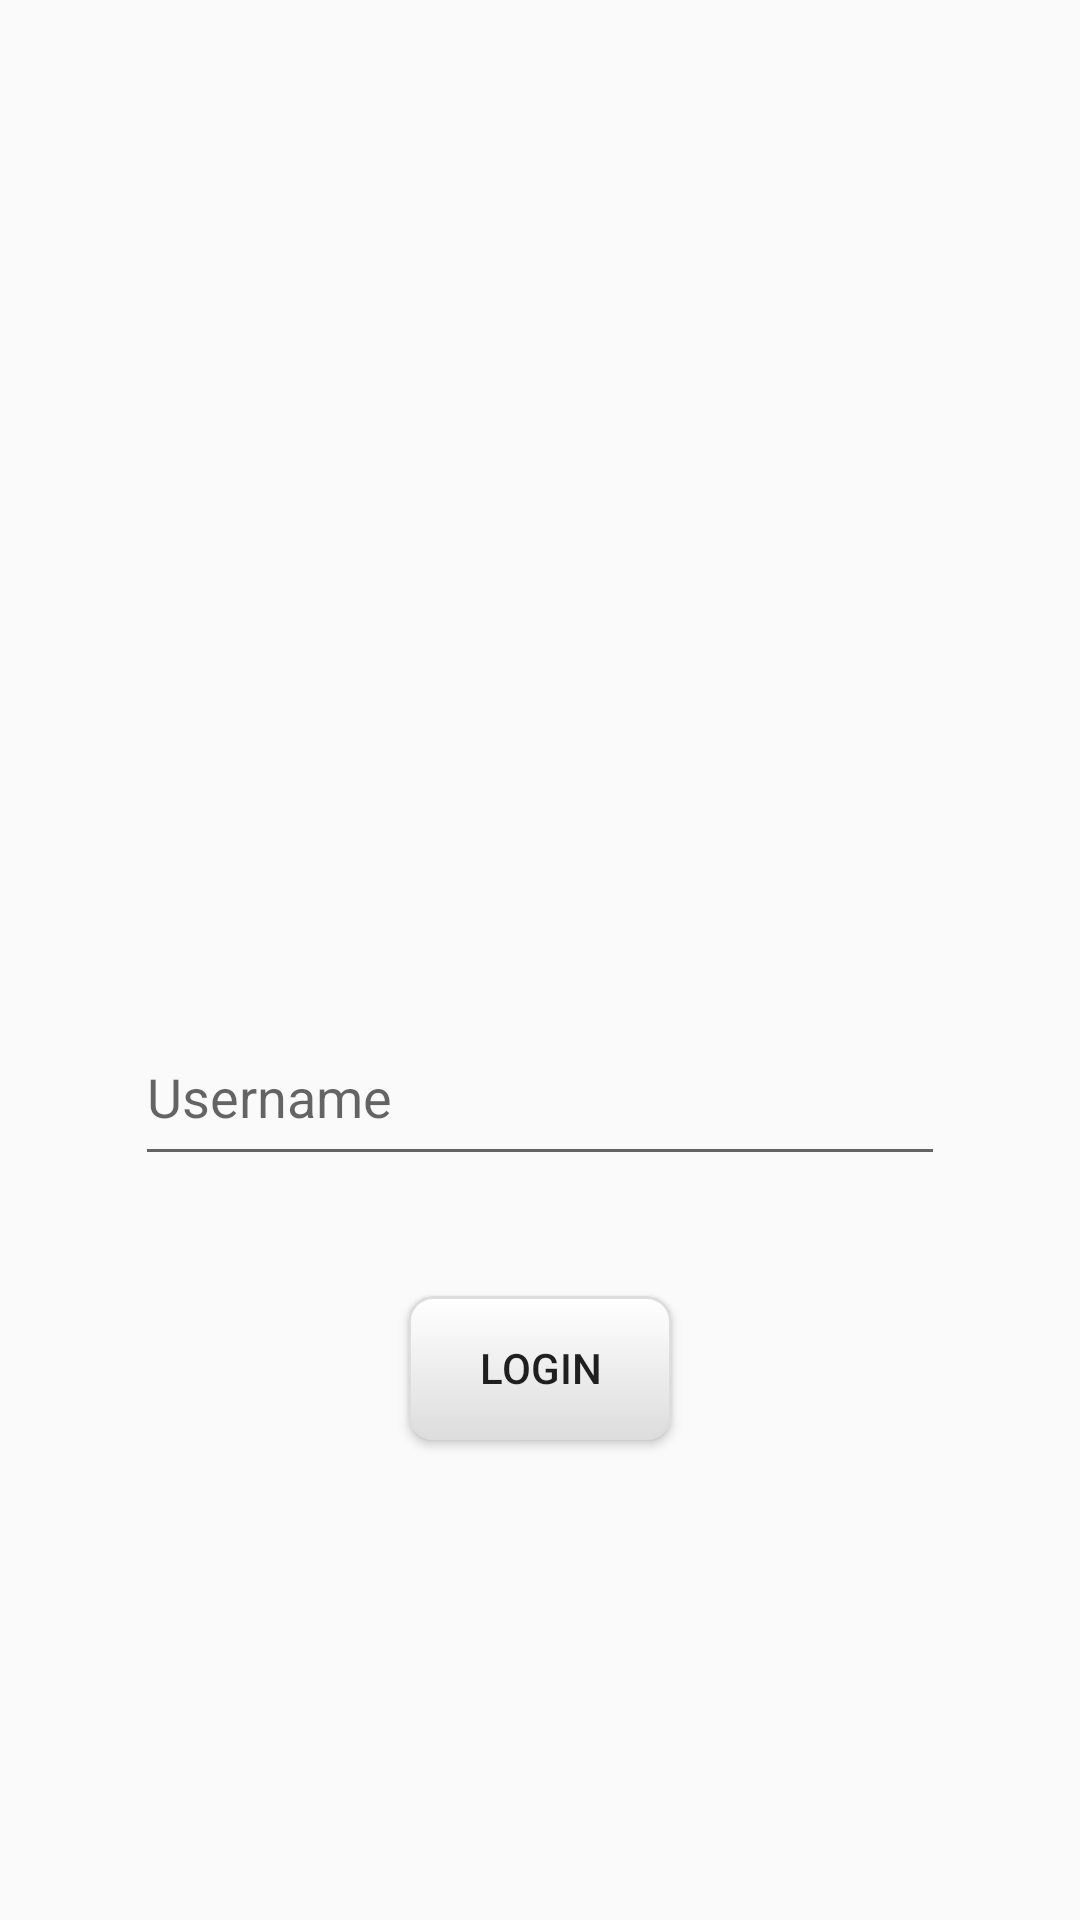

Reconstruct the res/layout file that produces this screen, plus the resources it refers to.
<!-- AndroidManifest.xml: application theme AppTheme -->
<!-- res/layout/activity_main.xml -->
<?xml version="1.0" encoding="utf-8"?>
<androidx.constraintlayout.widget.ConstraintLayout xmlns:android="http://schemas.android.com/apk/res/android"
    xmlns:app="http://schemas.android.com/apk/res-auto"
    xmlns:tools="http://schemas.android.com/tools"
    android:layout_width="match_parent"
    android:layout_height="match_parent"
    tools:context=".loginpage.MainActivity">

    <ImageView
        android:id="@+id/codeforcesLogo"
        android:layout_width="323dp"
        android:layout_height="96dp"
        android:layout_marginHorizontal="45dp"
        android:layout_marginTop="124dp"
        android:contentDescription="@string/logo_for_the_app"
        android:src="@drawable/logo_app_login"
        app:layout_constraintEnd_toEndOf="parent"
        app:layout_constraintHorizontal_bias="0.511"
        app:layout_constraintStart_toStartOf="parent"
        app:layout_constraintTop_toTopOf="parent" />

    <EditText
        android:id="@+id/userName"
        android:layout_width="match_parent"
        android:layout_height="56dp"
        android:layout_marginHorizontal="45dp"
        android:layout_marginTop="116dp"
        android:hint="@string/username"
        android:importantForAutofill="yes"
        app:layout_constraintEnd_toEndOf="parent"
        app:layout_constraintHorizontal_bias="0.505"
        app:layout_constraintStart_toStartOf="parent"
        app:layout_constraintTop_toBottomOf="@id/codeforcesLogo" />

    <EditText
        android:id="@+id/password"
        android:layout_width="match_parent"
        android:layout_height="56dp"
        android:layout_marginHorizontal="45dp"
        android:layout_marginTop="45dp"
        android:hint="@string/password"
        android:importantForAutofill="yes"
        android:inputType="textPassword"
        android:visibility="gone"
        app:layout_constraintEnd_toEndOf="parent"
        app:layout_constraintStart_toStartOf="parent"
        app:layout_constraintTop_toBottomOf="@id/userName" />

    <Button
        android:id="@+id/loginButton"
        android:layout_width="wrap_content"
        android:layout_height="wrap_content"
        android:layout_marginTop="40dp"
        android:background="@drawable/my_button"
        android:clickable="true"
        android:text="@string/login"
        app:layout_constraintEnd_toEndOf="parent"
        app:layout_constraintStart_toStartOf="parent"
        app:layout_constraintTop_toBottomOf="@id/password" />

</androidx.constraintlayout.widget.ConstraintLayout>
<!-- resources referenced by this layout -->
<resources>
  <!-- drawable my_button (drawable) -->
  <?xml version="1.0" encoding="utf-8"?>
  <ripple xmlns:android="http://schemas.android.com/apk/res/android"
      android:color="@color/background">
      <item android:id="@android:id/mask">
          <shape android:shape="rectangle">
              <solid android:color="#FFFFFF" />
              <corners android:radius="5dip" />
          </shape>
      </item>
  
      <item android:id="@android:id/background">
          <shape android:shape="rectangle">
              <gradient
                  android:angle="90"
                  android:endColor="#FFFFFF"
                  android:startColor="@color/background"
                  android:type="linear" />
              <corners android:radius="8dp" />
              <stroke
                  android:color="@color/background"
                  android:width="1dp"/>
          </shape>
      </item>
  </ripple>
  <string name="login">Login</string>
  <string name="logo_for_the_app">Logo for the app</string>
  <string name="password">Password</string>
  <string name="username">Username</string>
  <style name="AppTheme" parent="Theme.AppCompat.Light.NoActionBar">
          
          <item name="colorPrimary">@color/colorAccent</item>
          <item name="colorPrimaryDark">@color/colorAccent</item>
          <item name="colorAccent">@color/colorAccent</item>
      </style>
  <color name="background">#dddddd</color>
  <color name="colorAccent">#03DAC5</color>
</resources>
